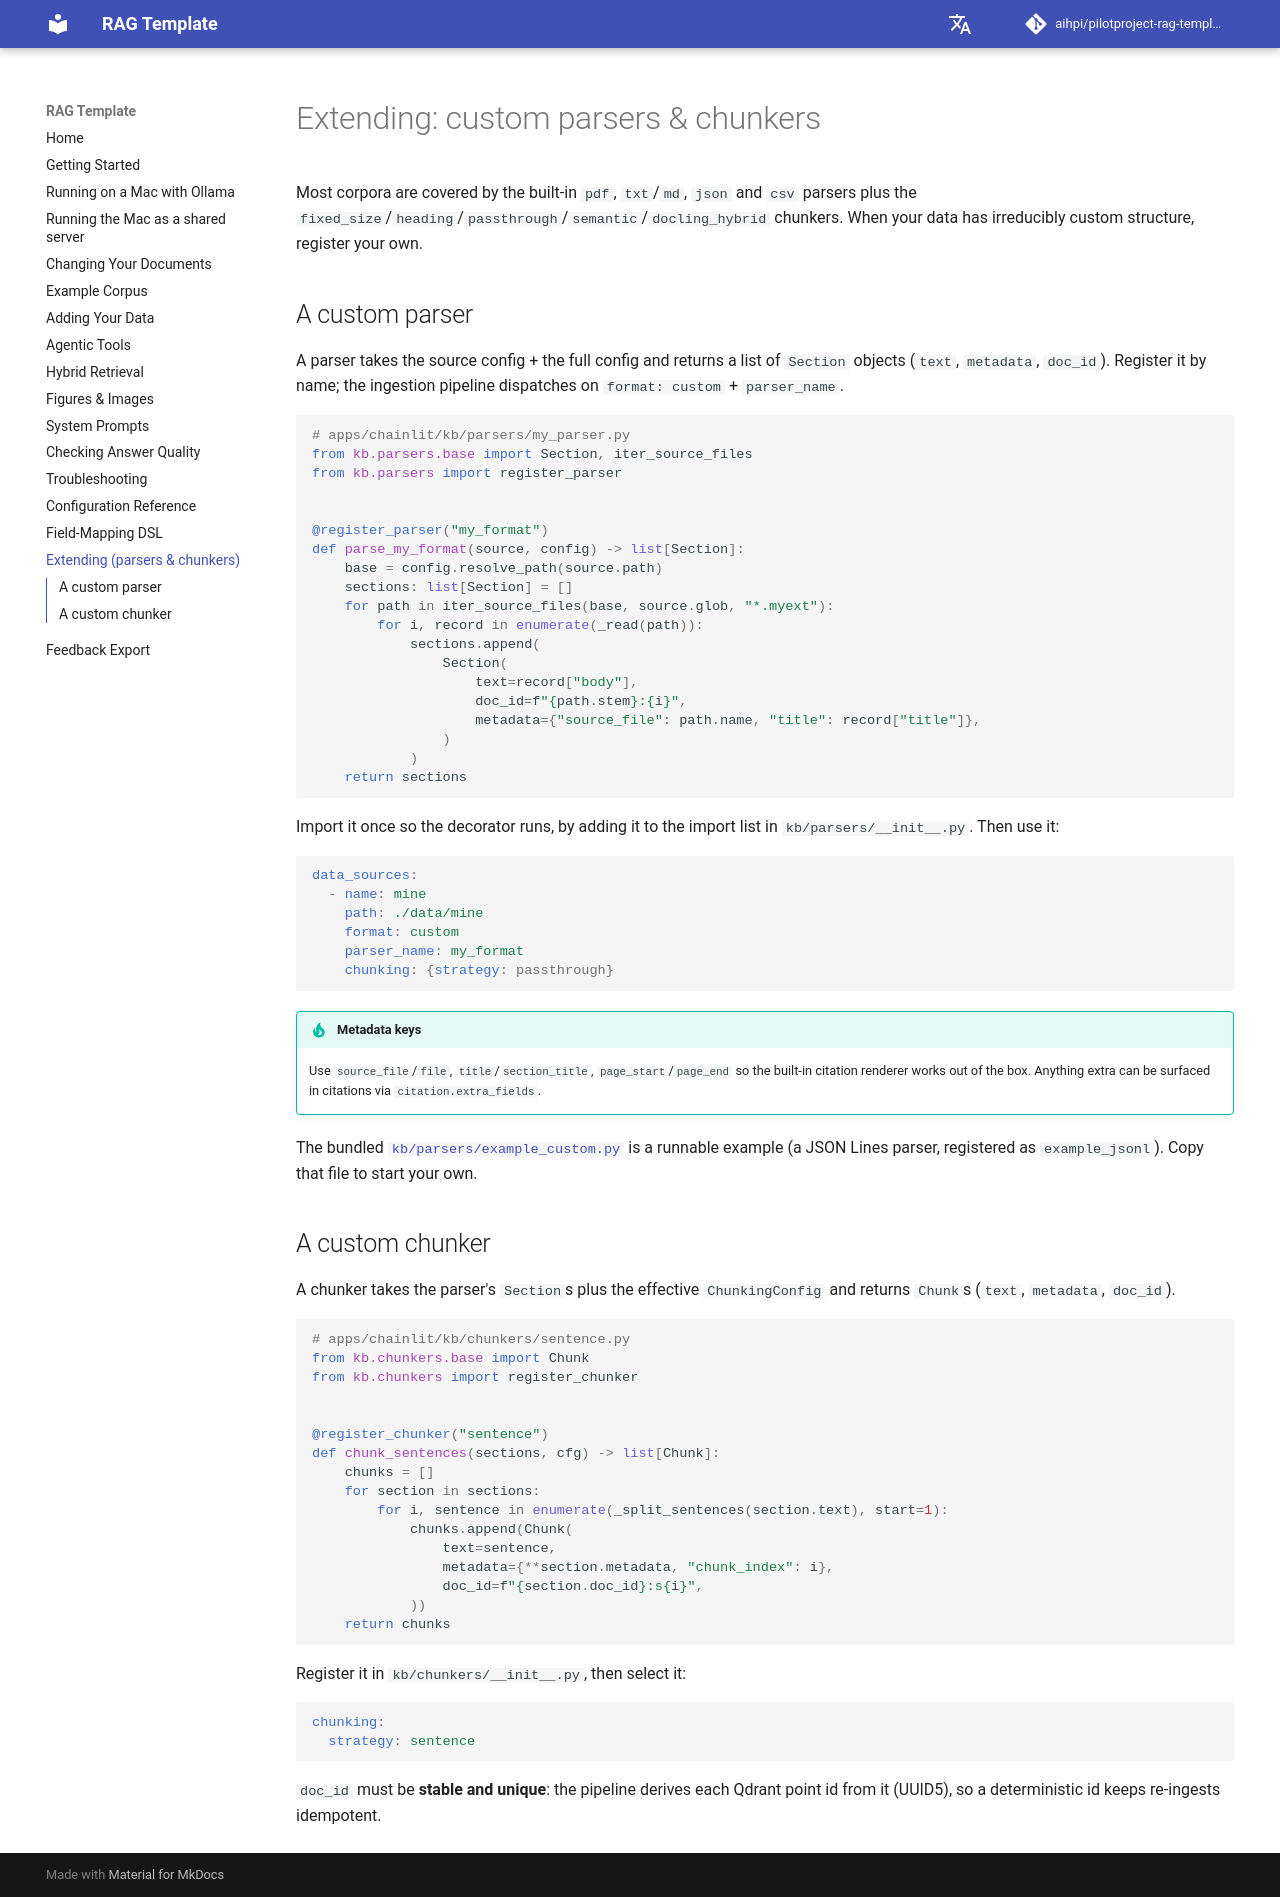

repository: aihpi/pilotproject-rag-template · page: extending/index.html · generator: mkdocs

# Extending: custom parsers & chunkers

Most corpora are covered by the built-in `pdf`, `txt`/`md`, `json` and `csv`
parsers plus the `fixed_size`/`heading`/`passthrough`/`semantic`/`docling_hybrid`
chunkers. When your data has irreducibly custom structure, register your own.

## A custom parser

A parser takes the source config + the full config and returns a list of
`Section` objects (`text`, `metadata`, `doc_id`). Register it by name; the
ingestion pipeline dispatches on `format: custom` + `parser_name`.

```python
# apps/chainlit/kb/parsers/my_parser.py
from kb.parsers.base import Section, iter_source_files
from kb.parsers import register_parser


@register_parser("my_format")
def parse_my_format(source, config) -> list[Section]:
    base = config.resolve_path(source.path)
    sections: list[Section] = []
    for path in iter_source_files(base, source.glob, "*.myext"):
        for i, record in enumerate(_read(path)):
            sections.append(
                Section(
                    text=record["body"],
                    doc_id=f"{path.stem}:{i}",
                    metadata={"source_file": path.name, "title": record["title"]},
                )
            )
    return sections
```

Import it once so the decorator runs, by adding it to the import list in
`kb/parsers/__init__.py`. Then use it:

```yaml
data_sources:
  - name: mine
    path: ./data/mine
    format: custom
    parser_name: my_format
    chunking: {strategy: passthrough}
```

!!! tip "Metadata keys"
    Use `source_file`/`file`, `title`/`section_title`, `page_start`/`page_end`
    so the built-in citation renderer works out of the box. Anything extra can
    be surfaced in citations via `citation.extra_fields`.

The bundled [`kb/parsers/example_custom.py`](https://github.com/aihpi/pilotproject-rag-template/blob/main/apps/chainlit/kb/parsers/example_custom.py)
is a runnable example (a JSON Lines parser, registered as `example_jsonl`). Copy
that file to start your own.

## A custom chunker

A chunker takes the parser's `Section`s plus the effective `ChunkingConfig` and
returns `Chunk`s (`text`, `metadata`, `doc_id`).

```python
# apps/chainlit/kb/chunkers/sentence.py
from kb.chunkers.base import Chunk
from kb.chunkers import register_chunker


@register_chunker("sentence")
def chunk_sentences(sections, cfg) -> list[Chunk]:
    chunks = []
    for section in sections:
        for i, sentence in enumerate(_split_sentences(section.text), start=1):
            chunks.append(Chunk(
                text=sentence,
                metadata={**section.metadata, "chunk_index": i},
                doc_id=f"{section.doc_id}:s{i}",
            ))
    return chunks
```

Register it in `kb/chunkers/__init__.py`, then select it:

```yaml
chunking:
  strategy: sentence
```

`doc_id` must be **stable and unique**: the pipeline derives each Qdrant point
id from it (UUID5), so a deterministic id keeps re-ingests idempotent.
